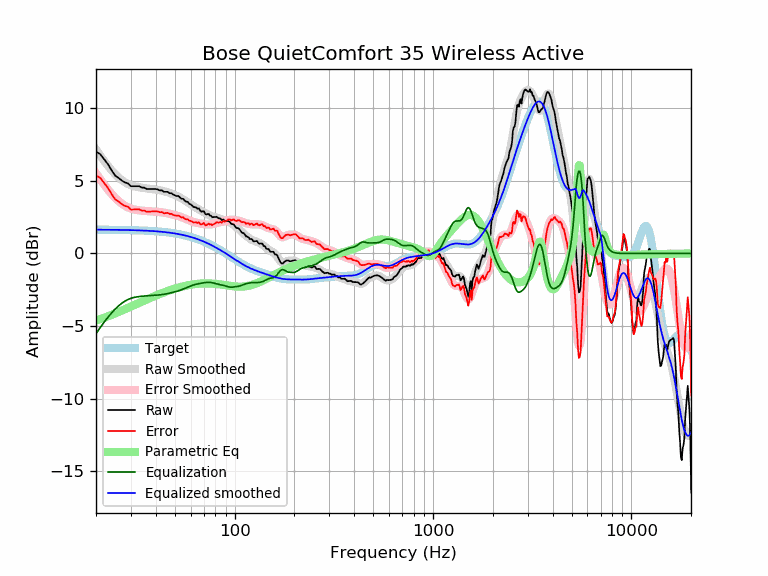

Data behind this chart, as committed beside it:
frequency, raw, error, smoothed, error_smoothed, equalization, parametric_eq, equalized_raw, equalized_smoothed, target
20, 7.01, 5.37, 7.17, 5.53, -5.53, -4.63, 1.48, 1.64, 1.64
21, 6.85, 5.21, 6.75, 5.11, -5.11, -4.53, 1.74, 1.64, 1.64
22, 6.49, 4.85, 6.36, 4.73, -4.73, -4.43, 1.76, 1.64, 1.64
23, 6.14, 4.51, 6.02, 4.39, -4.39, -4.33, 1.75, 1.63, 1.63
24, 5.72, 4.09, 5.72, 4.09, -4.09, -4.23, 1.63, 1.63, 1.63
25, 5.36, 3.73, 5.46, 3.83, -3.83, -4.13, 1.53, 1.63, 1.63
26, 5.20, 3.58, 5.23, 3.61, -3.61, -4.03, 1.59, 1.62, 1.62
27, 5.02, 3.40, 5.05, 3.43, -3.43, -3.94, 1.59, 1.62, 1.62
28, 4.89, 3.28, 4.90, 3.28, -3.28, -3.84, 1.61, 1.62, 1.62
29, 4.83, 3.21, 4.79, 3.17, -3.17, -3.75, 1.65, 1.61, 1.61
30, 4.63, 3.02, 4.70, 3.09, -3.09, -3.66, 1.54, 1.61, 1.61
31, 4.63, 3.03, 4.64, 3.04, -3.04, -3.57, 1.60, 1.60, 1.60
32, 4.63, 3.04, 4.59, 3.00, -3.00, -3.49, 1.64, 1.60, 1.60
33, 4.63, 3.04, 4.56, 2.97, -2.97, -3.41, 1.66, 1.59, 1.59
34, 4.54, 2.95, 4.53, 2.95, -2.95, -3.33, 1.59, 1.58, 1.58
35, 4.54, 2.96, 4.51, 2.93, -2.93, -3.25, 1.61, 1.58, 1.58
36, 4.44, 2.87, 4.49, 2.92, -2.92, -3.18, 1.52, 1.57, 1.57
37, 4.44, 2.88, 4.47, 2.91, -2.91, -3.10, 1.53, 1.56, 1.56
38, 4.44, 2.89, 4.45, 2.90, -2.90, -3.04, 1.54, 1.55, 1.55
39, 4.44, 2.90, 4.43, 2.89, -2.89, -2.97, 1.55, 1.54, 1.54
40, 4.44, 2.91, 4.41, 2.88, -2.88, -2.91, 1.56, 1.53, 1.53
41, 4.41, 2.89, 4.38, 2.86, -2.86, -2.85, 1.54, 1.52, 1.52
42, 4.34, 2.84, 4.36, 2.85, -2.85, -2.79, 1.49, 1.51, 1.51
43, 4.35, 2.85, 4.32, 2.83, -2.83, -2.74, 1.51, 1.49, 1.49
44, 4.25, 2.77, 4.29, 2.81, -2.81, -2.68, 1.44, 1.48, 1.48
45, 4.25, 2.78, 4.25, 2.79, -2.79, -2.63, 1.46, 1.46, 1.46
46, 4.25, 2.80, 4.21, 2.76, -2.76, -2.59, 1.48, 1.45, 1.45
47, 4.15, 2.71, 4.17, 2.74, -2.74, -2.54, 1.41, 1.43, 1.43
48, 4.15, 2.74, 4.12, 2.71, -2.71, -2.50, 1.45, 1.42, 1.42
49, 4.05, 2.66, 4.07, 2.68, -2.68, -2.46, 1.38, 1.40, 1.40
50, 4.00, 2.62, 4.02, 2.64, -2.64, -2.42, 1.36, 1.38, 1.38
51, 3.96, 2.60, 3.97, 2.61, -2.61, -2.39, 1.34, 1.36, 1.36
52, 3.96, 2.62, 3.91, 2.58, -2.58, -2.35, 1.38, 1.34, 1.34
53, 3.86, 2.54, 3.85, 2.54, -2.54, -2.32, 1.32, 1.32, 1.32
54, 3.76, 2.47, 3.79, 2.50, -2.50, -2.29, 1.27, 1.29, 1.29
55, 3.77, 2.50, 3.73, 2.46, -2.46, -2.26, 1.31, 1.27, 1.27
56, 3.63, 2.39, 3.66, 2.41, -2.41, -2.24, 1.22, 1.25, 1.25
57, 3.57, 2.35, 3.59, 2.37, -2.37, -2.22, 1.21, 1.22, 1.22
58, 3.56, 2.36, 3.52, 2.32, -2.32, -2.19, 1.24, 1.19, 1.19
59, 3.43, 2.26, 3.45, 2.28, -2.28, -2.17, 1.15, 1.17, 1.17
60, 3.38, 2.24, 3.38, 2.24, -2.24, -2.16, 1.14, 1.14, 1.14
61, 3.30, 2.19, 3.31, 2.20, -2.20, -2.14, 1.10, 1.11, 1.11
62, 3.21, 2.13, 3.25, 2.17, -2.17, -2.13, 1.04, 1.08, 1.08
63, 3.19, 2.14, 3.19, 2.14, -2.14, -2.11, 1.04, 1.05, 1.05
64, 3.16, 2.15, 3.14, 2.12, -2.12, -2.10, 1.04, 1.02, 1.02
65, 3.08, 2.09, 3.09, 2.10, -2.10, -2.09, 0.98, 0.99, 0.99
66, 3.11, 2.16, 3.03, 2.08, -2.08, -2.08, 1.03, 0.95, 0.95
67, 2.95, 2.03, 2.98, 2.06, -2.06, -2.08, 0.89, 0.92, 0.92
68, 2.88, 1.99, 2.93, 2.05, -2.05, -2.07, 0.83, 0.88, 0.88
69, 2.90, 2.05, 2.88, 2.03, -2.03, -2.07, 0.87, 0.85, 0.85
70, 2.92, 2.10, 2.83, 2.02, -2.02, -2.07, 0.90, 0.81, 0.81
71, 2.72, 1.94, 2.78, 2.01, -2.01, -2.06, 0.71, 0.78, 0.78
72, 2.69, 1.95, 2.74, 2.00, -2.00, -2.06, 0.69, 0.74, 0.74
73, 2.71, 2.01, 2.70, 1.99, -1.99, -2.06, 0.72, 0.70, 0.70
74, 2.72, 2.06, 2.66, 1.99, -1.99, -2.07, 0.73, 0.66, 0.66
75, 2.61, 1.98, 2.62, 1.99, -1.99, -2.07, 0.61, 0.62, 0.62
76, 2.61, 2.02, 2.59, 2.00, -2.00, -2.07, 0.61, 0.59, 0.59
77, 2.49, 1.95, 2.56, 2.01, -2.01, -2.08, 0.48, 0.55, 0.55
78, 2.51, 2.00, 2.54, 2.03, -2.03, -2.08, 0.47, 0.51, 0.51
79, 2.51, 2.05, 2.52, 2.05, -2.05, -2.09, 0.46, 0.47, 0.47
... 553 more rows
